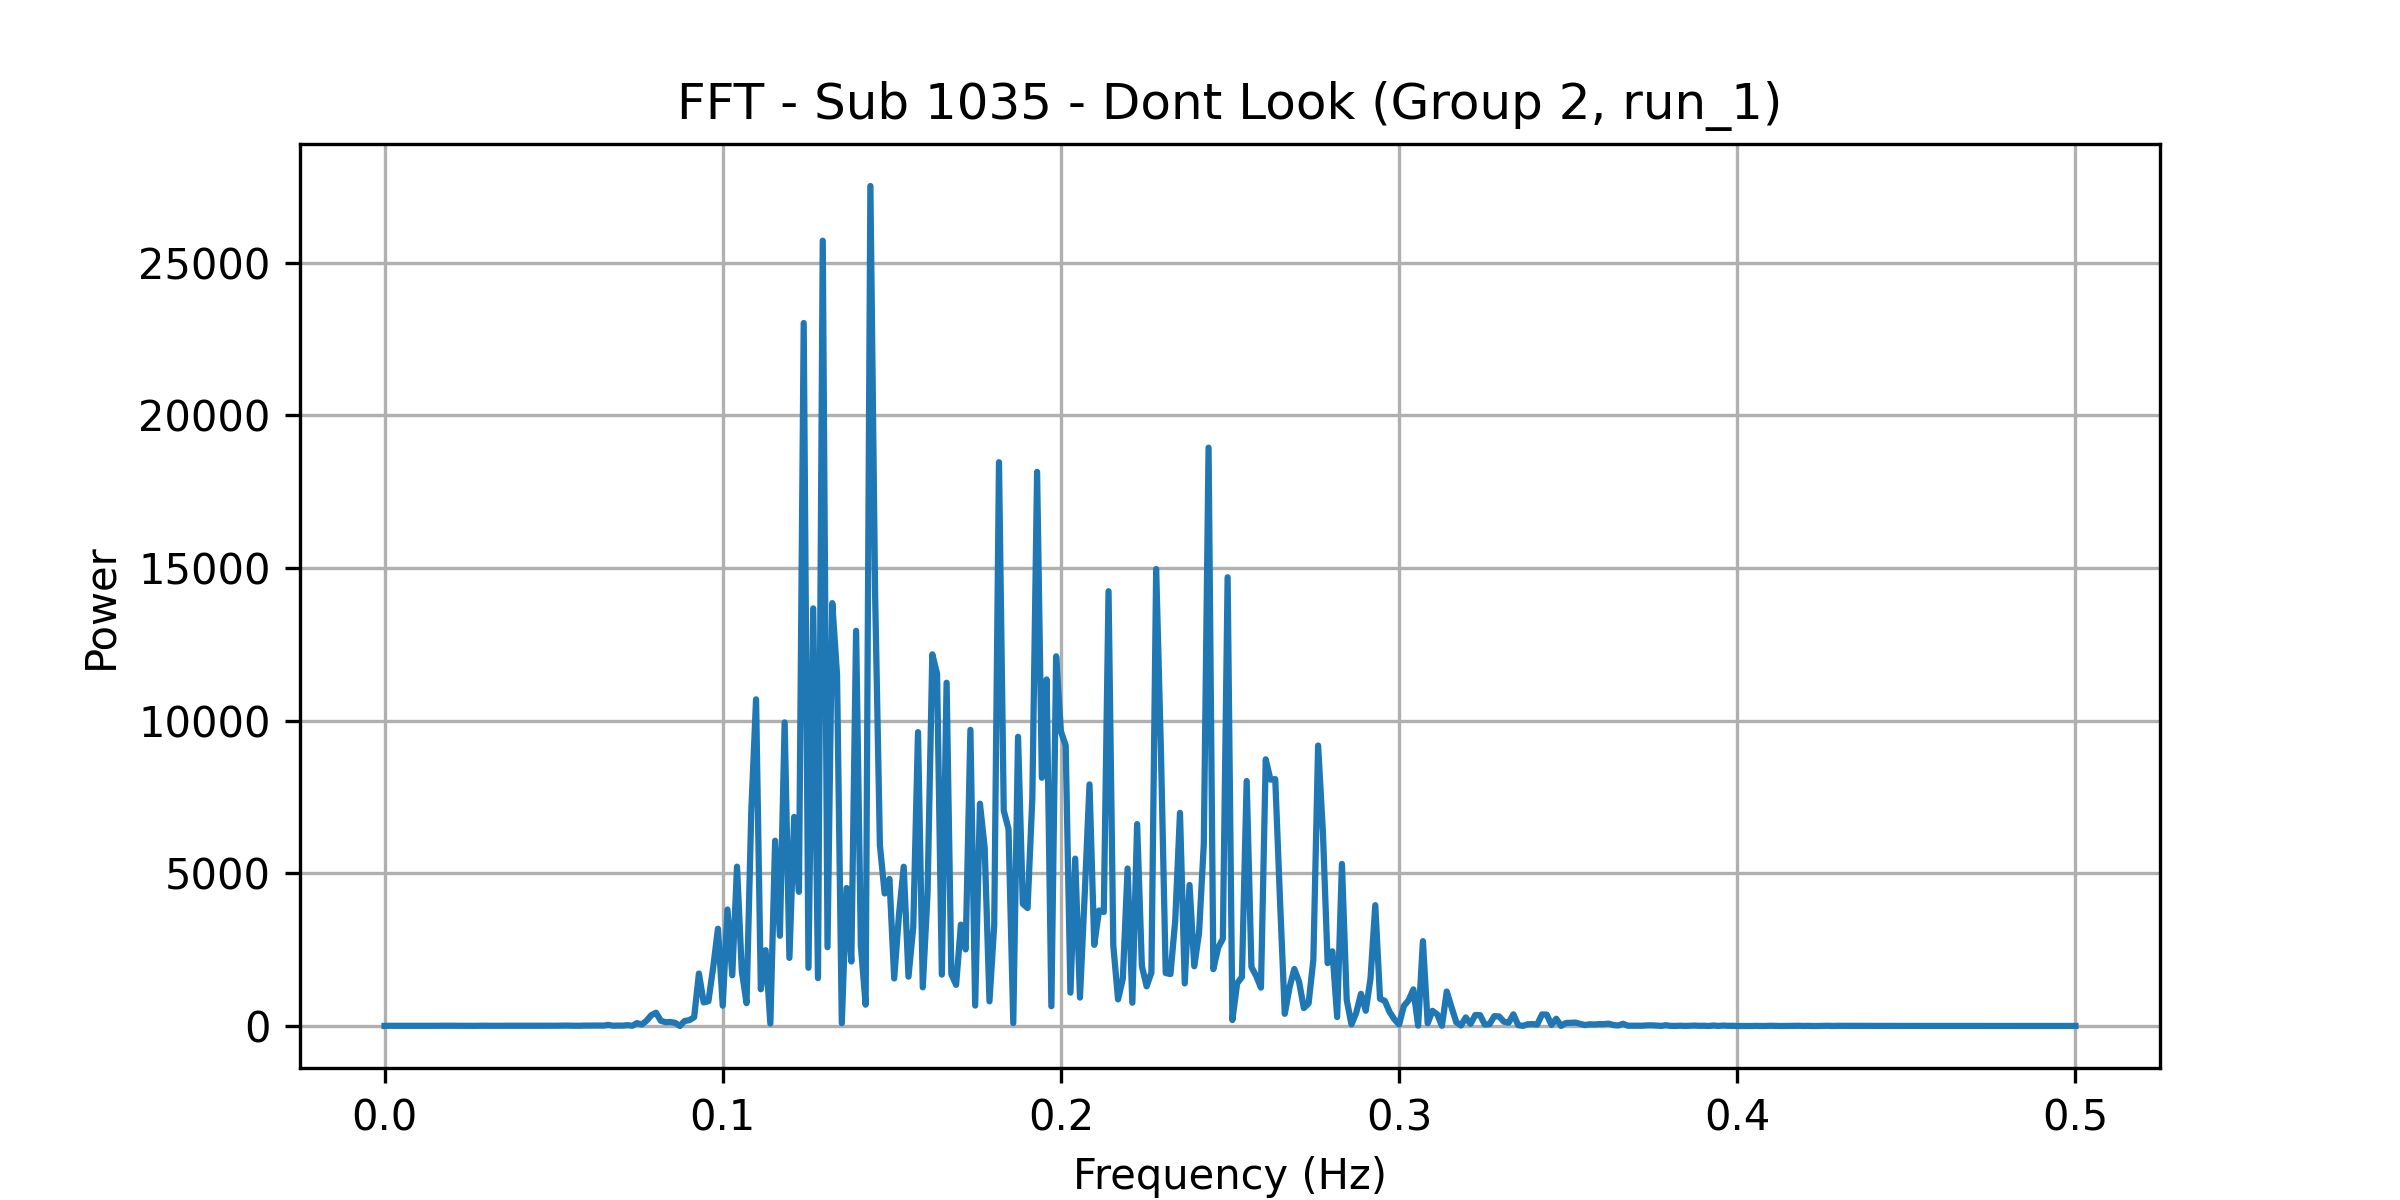

The file beside this chart, header and first rows:
frequency, power
0.0, 3.641
0.001408, 7.839
0.002817, 6.028
0.004225, 5.97
0.005634, 5.952
0.007042, 5.568
0.008451, 5.581
0.009859, 6.401
0.01127, 5.475
0.01268, 6.162
0.01408, 7.641
0.01549, 5.871
0.0169, 7.654
0.01831, 6.529
0.01972, 8.768
0.02113, 7.997
0.02254, 6.378
0.02394, 7.294
0.02535, 8.026
0.02676, 4.894
0.02817, 8.186
0.02958, 7.028
0.03099, 8.221
0.03239, 7.358
0.0338, 8.518
0.03521, 8.692
0.03662, 10.17
0.03803, 8.379
0.03944, 9.505
0.04085, 8.146
0.04225, 7.942
0.04366, 9.426
0.04507, 7.92
0.04648, 10.64
0.04789, 8.76
0.0493, 8.797
0.0507, 8.952
0.05211, 12.18
0.05352, 13.01
0.05493, 10.13
0.05634, 8.172
0.05775, 8.009
0.05915, 12.65
0.06056, 11.97
0.06197, 15.03
0.06338, 12.89
0.06479, 13.61
0.0662, 35.82
0.06761, 8.871
0.06901, 14.07
0.07042, 12.29
0.07183, 27.09
0.07324, 7.901
0.07465, 95.25
0.07606, 47.25
0.07746, 171.3
0.07887, 355.3
0.08028, 435.5
0.08169, 170.6
0.0831, 123.9
... 296 more rows
